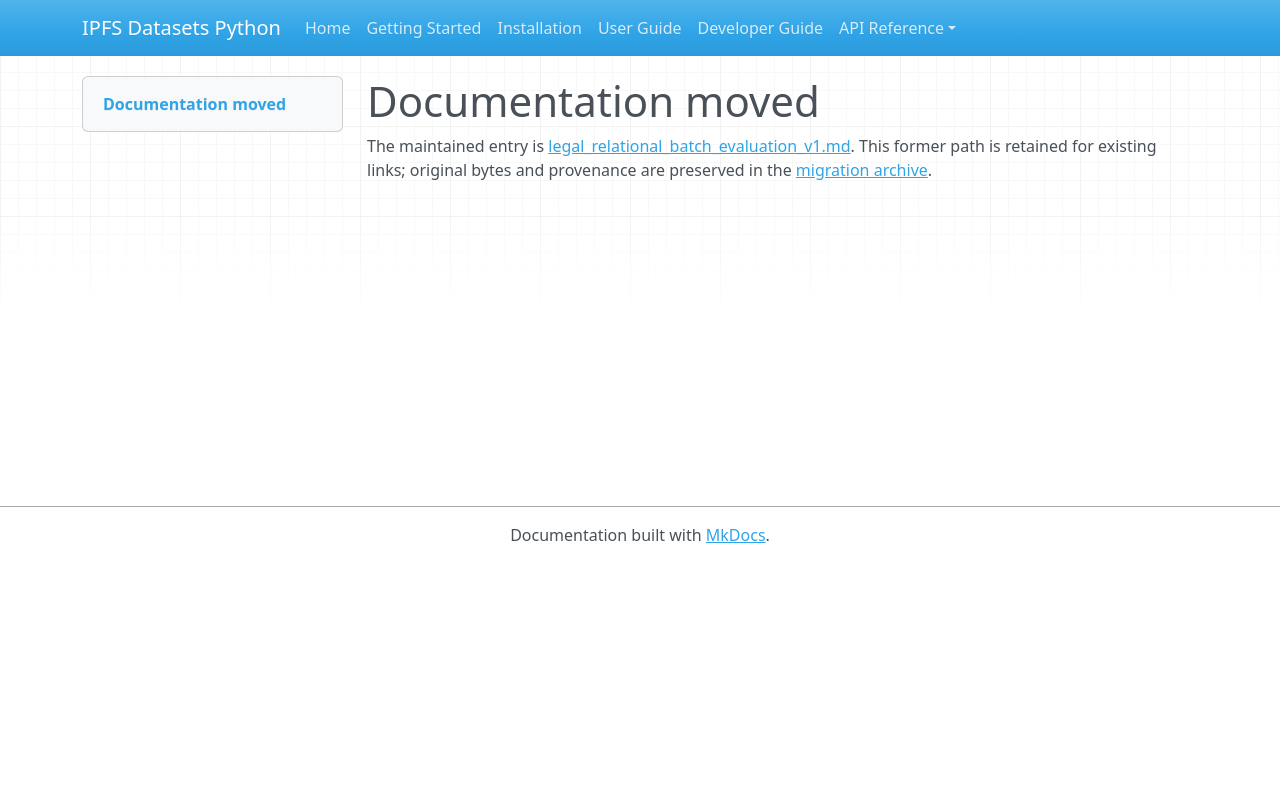

repository: endomorphosis/ipfs_datasets_py · page: autoencoders/legal_relational_batch_evaluation_v1/index.html · generator: mkdocs

# Documentation moved

The maintained entry is [legal_relational_batch_evaluation_v1.md](../../ipfs_datasets_py/logic/autoformal/docs/guides/legal_relational_batch_evaluation_v1.md). This former path is retained for existing links; original bytes and provenance are preserved in the [migration archive](../../ipfs_datasets_py/logic/autoformal/docs/ARCHIVE.md).

<!-- Legacy bookmarks refer to sections in the preserved original. -->
<a id="typed-relational-batch-output-diagnostics"></a>
